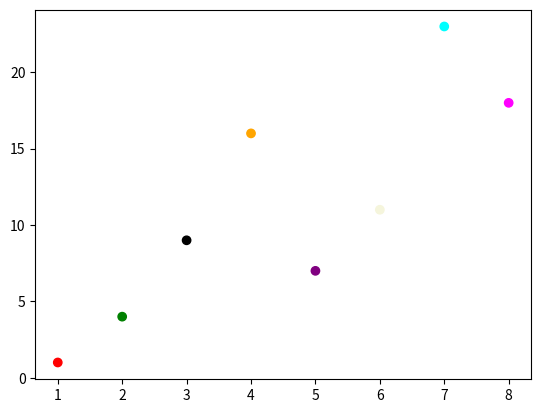

The matplotlib source for this figure:
# -*- coding: utf-8 -*-
"""
-------------------------------------------------
Project Name:  demo
File Name   :  1.draw.py
Description :  
Author      :  Steven.zou
E-mail      :  zoushiqi0404@gmail.com
Date        :  2022/9/22 15:30
Software    :  PyCharm
-------------------------------------------------
 Change Activity:
 
-------------------------------------------------
"""
import matplotlib.pyplot as plt
import numpy as np

x = np.array([1, 2, 3, 4, 5, 6, 7, 8])
y = np.array([1, 4, 9, 16, 7, 11, 23, 18])
colors = np.array(["red", "green", "black", "orange", "purple", "beige", "cyan", "magenta"])

plt.scatter(x, y, c=colors)
plt.show()
